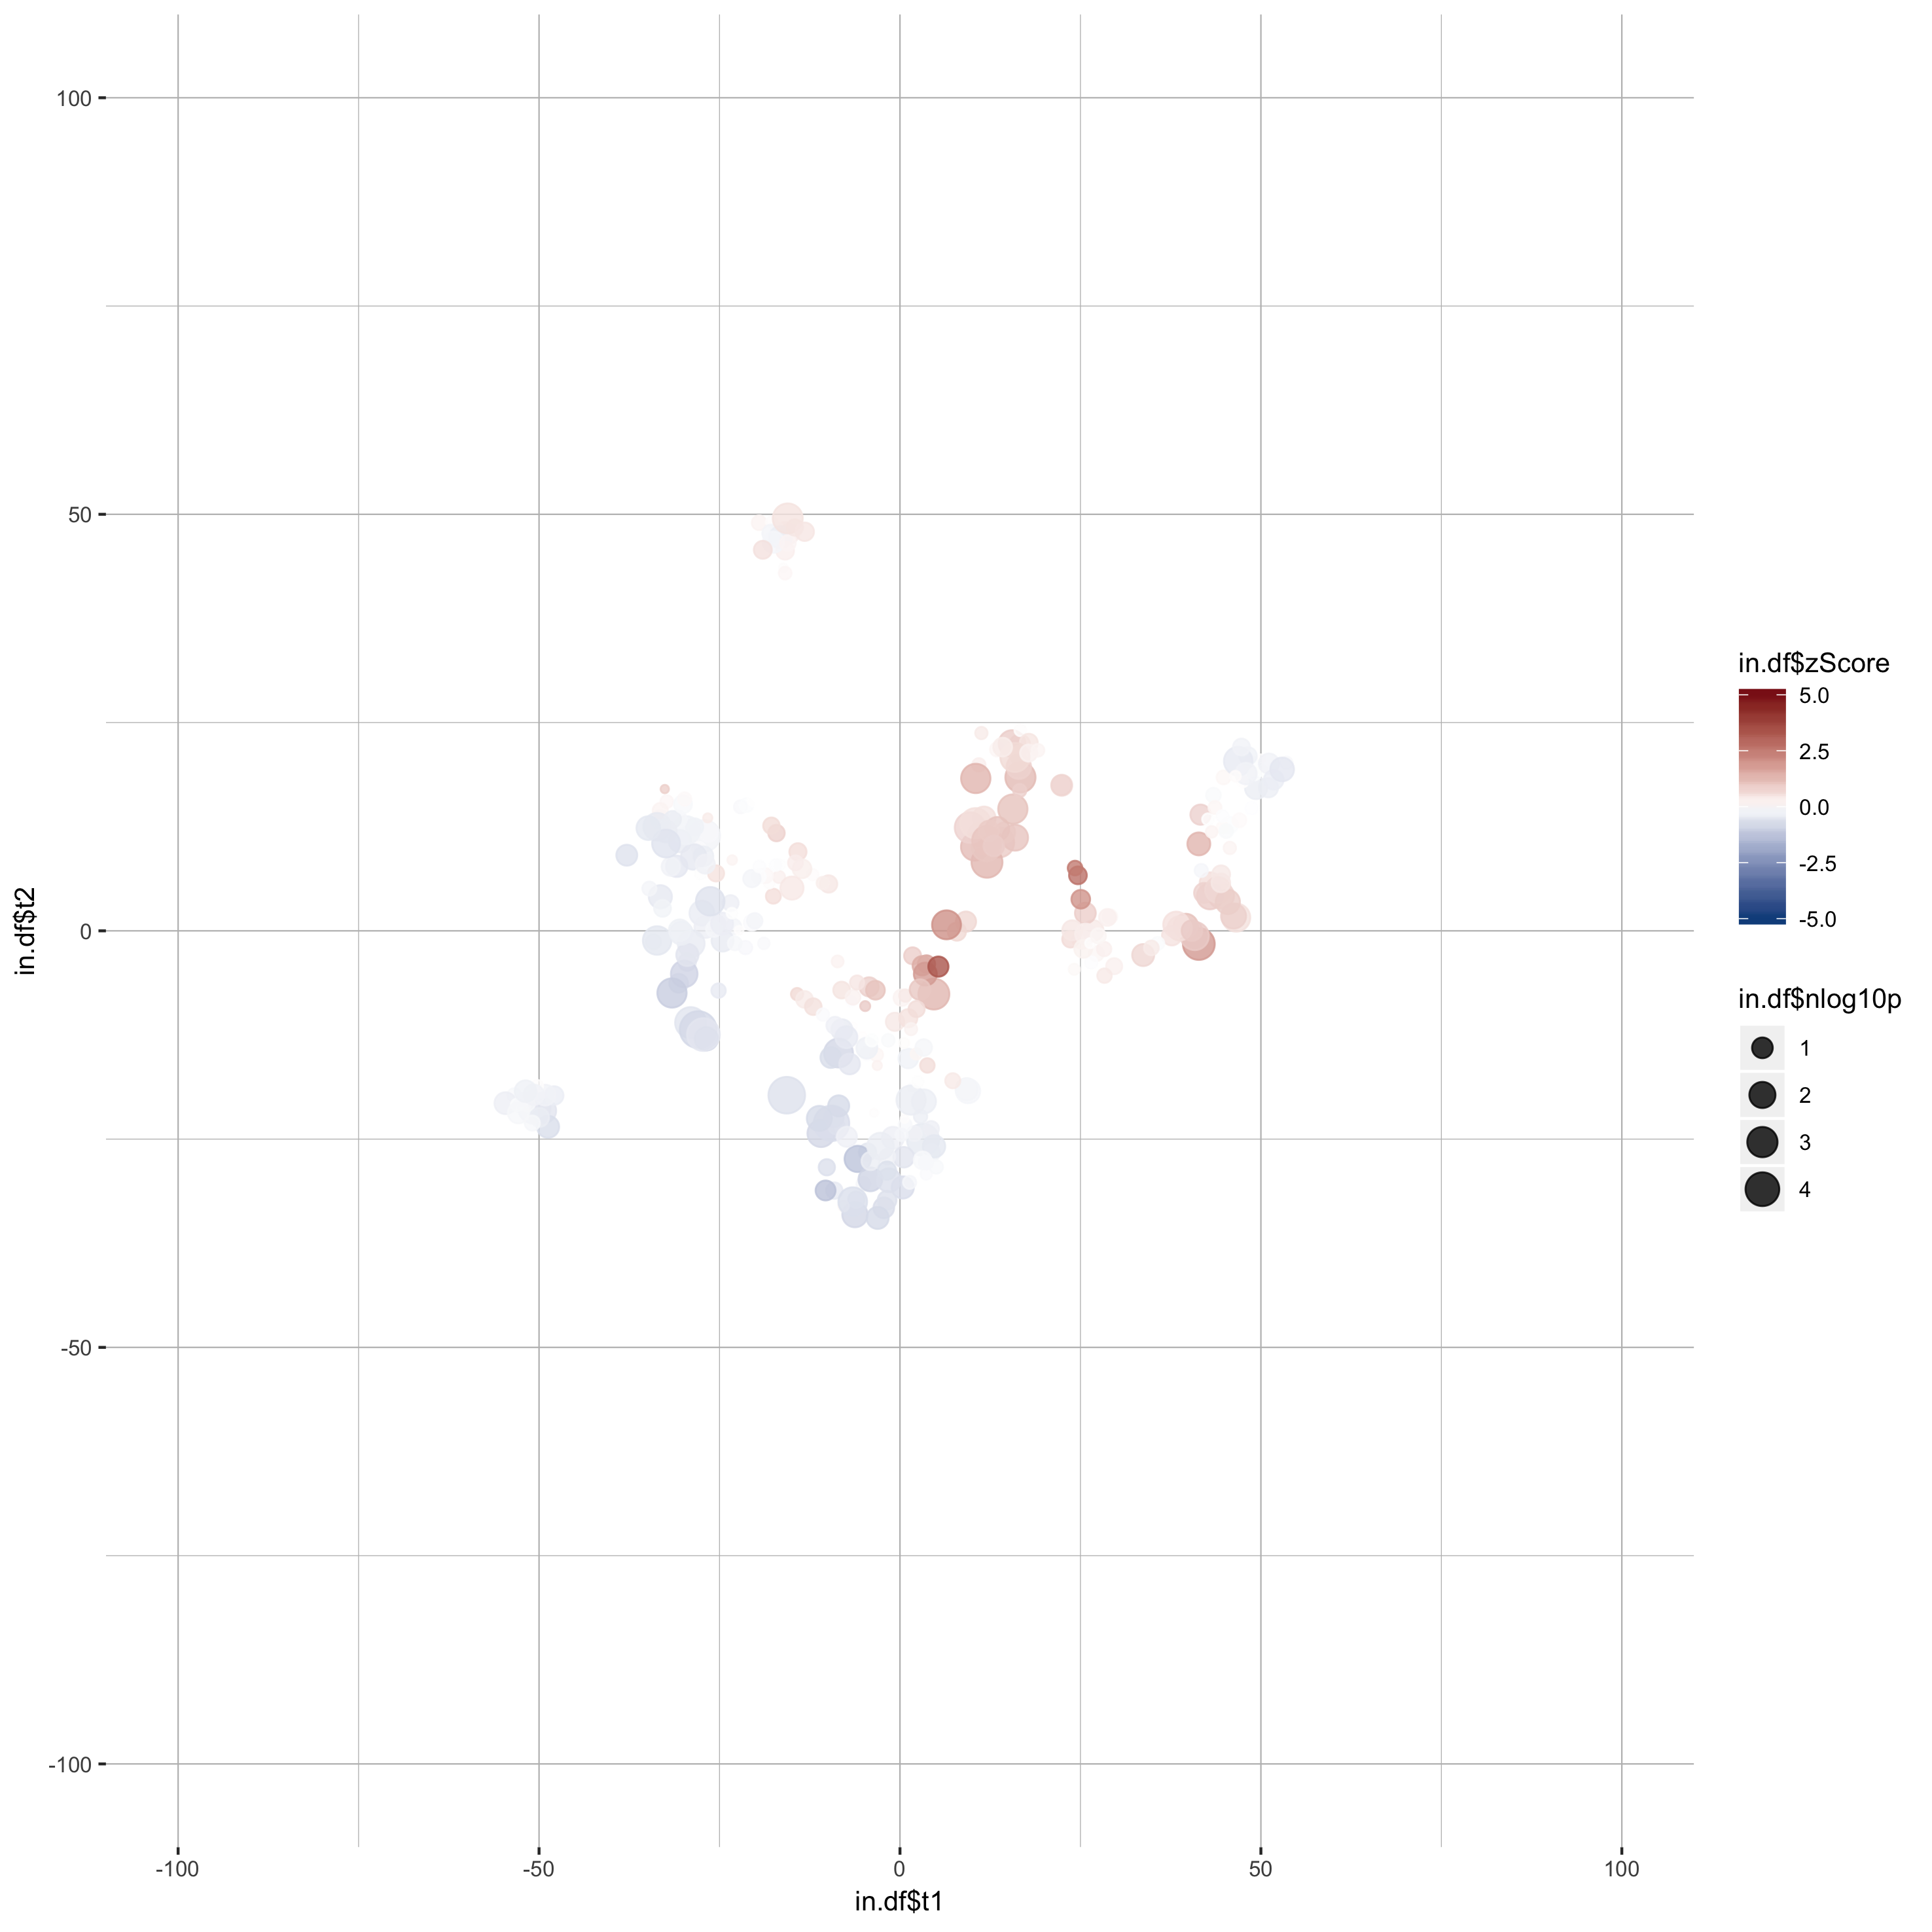

The data file committed next to this chart (first rows):
gene_name, t1, t2, zScore, pValue
A1l, 11.65, 13.54, 0.5395, 0.04315
A2l, 13.75, 10.61, 0.8938, 0.00128
Actl6b, 11.06, 11.6, 0.6469, 0.03622
Aff1, 12.05, 8.235, 1.283, 0.000623
Aff4, 14.55, 11.83, 0.5456, 0.1222
Arid1b, -10.93, -24.32, -0.8257, 0.005676
Arid2, 10.37, 10.08, 1.187, 0.004452
Asxl1, 15.95, 11.18, 1.022, 0.01111
Asxl2, 13.46, 21.78, 0.1516, 0.5618
Asxl3, 11.96, 10.13, 0.9635, 0.001557
Atad2, 9.711, 12.4, 0.7704, 0.0007847
Atad2b, 10.46, 12.92, 0.5385, 0.0009785
Atm, 13.49, 12.24, 1.027, 0.03092
Atr, 12.01, 10.85, 0.9991, 0.002036
Atrx, 12.31, 11.99, 0.8927, 0.1151
Aurkb, 13.01, 10.19, 0.8678, 0.1028
Baz1a, 41.4, -1.578, 1.858, 0.0003662
Baz1b, 39.6, 0.5949, 1.085, 0.02429
Baz2a, 45.69, 9.95, 0.1931, 0.7329
Baz2b, 37.66, -0.5716, 0.4878, 0.1417
Bmi1, 35.7, -1.511, -0.08301, 0.6566
Bop1, 40.84, -0.6231, 0.9027, 0.003404
Bptf, 29.68, -4.24, 0.2603, 0.3862
Brd1, 38.76, 0.2983, 0.5457, 0.02366
Brd2, 33.69, -2.908, 0.6836, 0.06264
Brd3, 34.82, -2.05, 0.3394, 0.5056
Brd4, -5.078, -30.38, -0.1655, 0.6
Brd7, -8.826, -23.45, -0.2802, 0.367
Brd8, 9.238, -19.01, -0.2351, 0.05883
Brd9, 24.65, 6.66, 2.697, 0.252
Brdt, -4.492, -26.55, -0.496, 0.2909
Brpf1, 38.27, 0.751, 0.5079, 0.01108
Brpf3, 40.45, 0.02763, 0.9071, 0.1021
Brwd1, 16.61, 22.36, 0.582, 0.1073
Brwd3, 10.93, 19.92, 0.2713, 0.6397
Carm1, 15.52, 22.48, 0.8693, 0.00749
Cbx1, 16.68, 24.08, 0.04245, 0.7829
Cbx2, -6.477, -11.43, 0.02335, 0.989
Cbx3, 17.84, 22.58, 0.441, 0.2426
Cbx4, 15.64, 14.61, 1.063, 0.001741
Cbx5, 16.57, 21.05, 0.6146, 0.1602
Cbx6, 16.69, 18.42, 1.227, 0.001034
Cbx7, 16.46, 19.7, 0.7858, 0.02216
Cbx8, 15.93, 20.82, 0.6352, 0.001981
Cd4, 3.322, -20.48, -0.3386, 0.02705
Cecr2, 3.645, -29.18, -0.1008, 0.8176
Chaf1a, 22.41, 17.47, 0.4756, 0.08505
Chaf1b, 22.39, 17.48, 0.7321, 0.1191
Chd1, 17.82, 21.34, 0.2297, 0.3044
Chd1l, 19.12, 21.67, 0.189, 0.7085
Chd2, 14.23, 22.05, 0.308, 0.1858
Chd3, 27.2, -2.74, 0.16, 0.4915
Chd4, 26.5, -3.799, -0.05403, 0.7334
Chd5, 26.76, 0.0391, 0.3689, 0.09862
Chd6, 29.1, 1.712, 0.1295, 0.5259
Chd7, -5.858, -27.38, -1.231, 0.009416
Chd8, 28.74, 1.612, 0.2572, 0.3195
Chd9, 25.17, -1.027, 0.2678, 0.2032
Clock, -9.145, -22.41, -0.439, 0.1524
Crebbp, 28.28, -2.184, 0.2476, 0.5411
... 261 more rows
